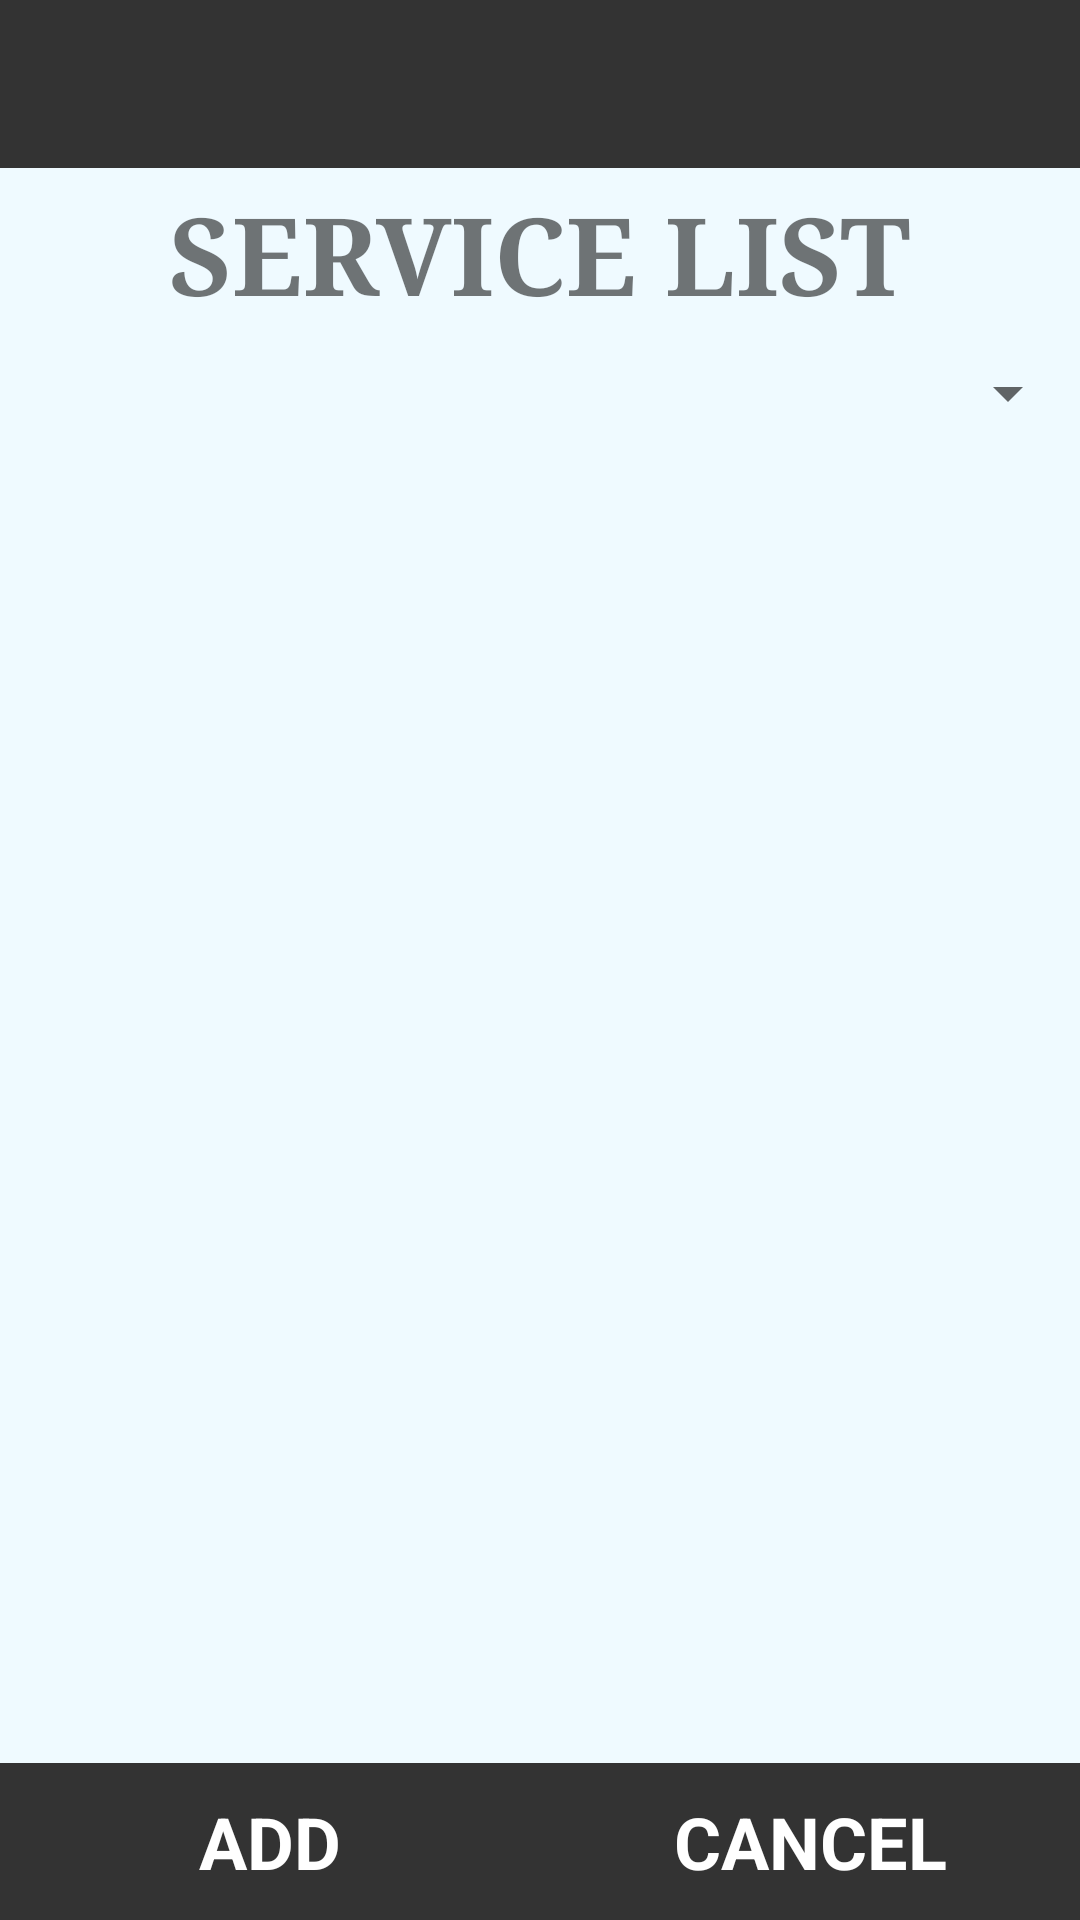

Here is an Android app screen rendered from its layout file. Give the layout XML and the strings, colors and styles it references.
<!-- AndroidManifest.xml: application theme AppTheme -->
<!-- res/layout/activity_service_provider_edit_services.xml -->
<?xml version="1.0" encoding="utf-8"?>
<RelativeLayout xmlns:android="http://schemas.android.com/apk/res/android"
    xmlns:app="http://schemas.android.com/apk/res-auto"
    xmlns:tools="http://schemas.android.com/tools"
    android:layout_width="match_parent"
    android:layout_height="match_parent"
    tools:context=".ServiceProviderEditServices">

    <android.support.v7.widget.Toolbar
        android:id="@+id/toolbar"
        android:layout_width="match_parent"
        android:layout_height="?attr/actionBarSize"
        android:background="@color/colorPrimary"
        android:theme="@style/ActionBarTheme" />

    <TextView
        android:layout_width="wrap_content"
        android:layout_height="wrap_content"
        android:layout_marginTop="60dp"
        android:layout_marginBottom="10dp"
        android:id="@+id/spServicesEditTitle"
        android:text="SERVICE LIST"
        android:textSize="36sp"
        android:textStyle="bold"
        android:typeface="serif"
        android:layout_centerHorizontal="true" />

    <Spinner
        android:id="@+id/spServicesEditCategory"
        android:layout_width="match_parent"
        android:layout_height="wrap_content"
        android:layout_below="@+id/spServicesEditTitle">
    </Spinner>


    <ListView
        android:id="@+id/spServicesList"
        android:layout_width="match_parent"
        android:layout_height="match_parent"
        android:layout_below="@+id/spServicesEditCategory"
        android:layout_above="@+id/spServicesEditButtons"
        android:layout_marginTop="20dp"
        android:layout_marginBottom="30dp"
        android:paddingLeft="15dp"
        android:paddingRight="15dp" />

    <LinearLayout
        android:layout_width="match_parent"
        android:layout_height="wrap_content"
        android:layout_alignParentEnd="true"
        android:layout_alignParentRight="true"
        android:layout_alignParentBottom="true"
        android:orientation="horizontal"
        android:id="@+id/spServicesEditButtons">

        <Button
            android:id="@+id/spServicesEditAdd"
            android:layout_width="fill_parent"
            android:layout_height="wrap_content"
            android:layout_gravity="center_horizontal"
            android:layout_weight="1"
            android:onClick="onClickAddToSPlist"
            android:padding="10dp"
            android:text="Add"
            android:textSize="24sp"
            android:textStyle="bold" />

        <Button
            android:id="@+id/spServicesEditCancel"
            android:layout_width="fill_parent"
            android:layout_height="wrap_content"
            android:layout_gravity="center_horizontal"
            android:layout_weight="1"
            android:onClick="onClickCancelToFragSP"
            android:padding="10dp"
            android:text="Cancel"
            android:textSize="24sp"
            android:textStyle="bold" />
    </LinearLayout>


</RelativeLayout>
<!-- resources referenced by this layout -->
<resources>
  <color name="colorPrimary">#333333</color>
  <style name="ActionBarTheme" parent="ThemeOverlay.AppCompat.Dark.ActionBar">
          <item name="colorPrimary">@color/colorPrimary</item>
          <item name="colorPrimaryDark">@color/colorPrimaryDark</item>
          <item name="colorAccent">@color/colorAccent</item>
      </style>
  <style name="AppTheme" parent="Theme.AppCompat.Light.NoActionBar">
          
          <item name="colorPrimary">@color/colorPrimary</item>
          <item name="colorPrimaryDark">@color/colorPrimaryDark</item>
          <item name="colorAccent">@color/colorAccent</item>
          <item name="android:buttonStyle">@style/ButtonTheme</item>
          <item name="android:windowBackground">@color/colorBackground</item>
      </style>
  <color name="colorPrimaryDark">#333333</color>
  <color name="colorAccent">#FF4081</color>
  <style name="ButtonTheme" parent="android:style/Widget.Button">
          <item name="android:background">@color/colorButton</item>
          <item name="android:textColor">@color/colorWhite</item>
          <item name="android:textAllCaps">true</item>
      </style>
  <color name="colorBackground">#effaff</color>
  <color name="colorButton">#333333</color>
  <color name="colorWhite">#ffffff</color>
</resources>
